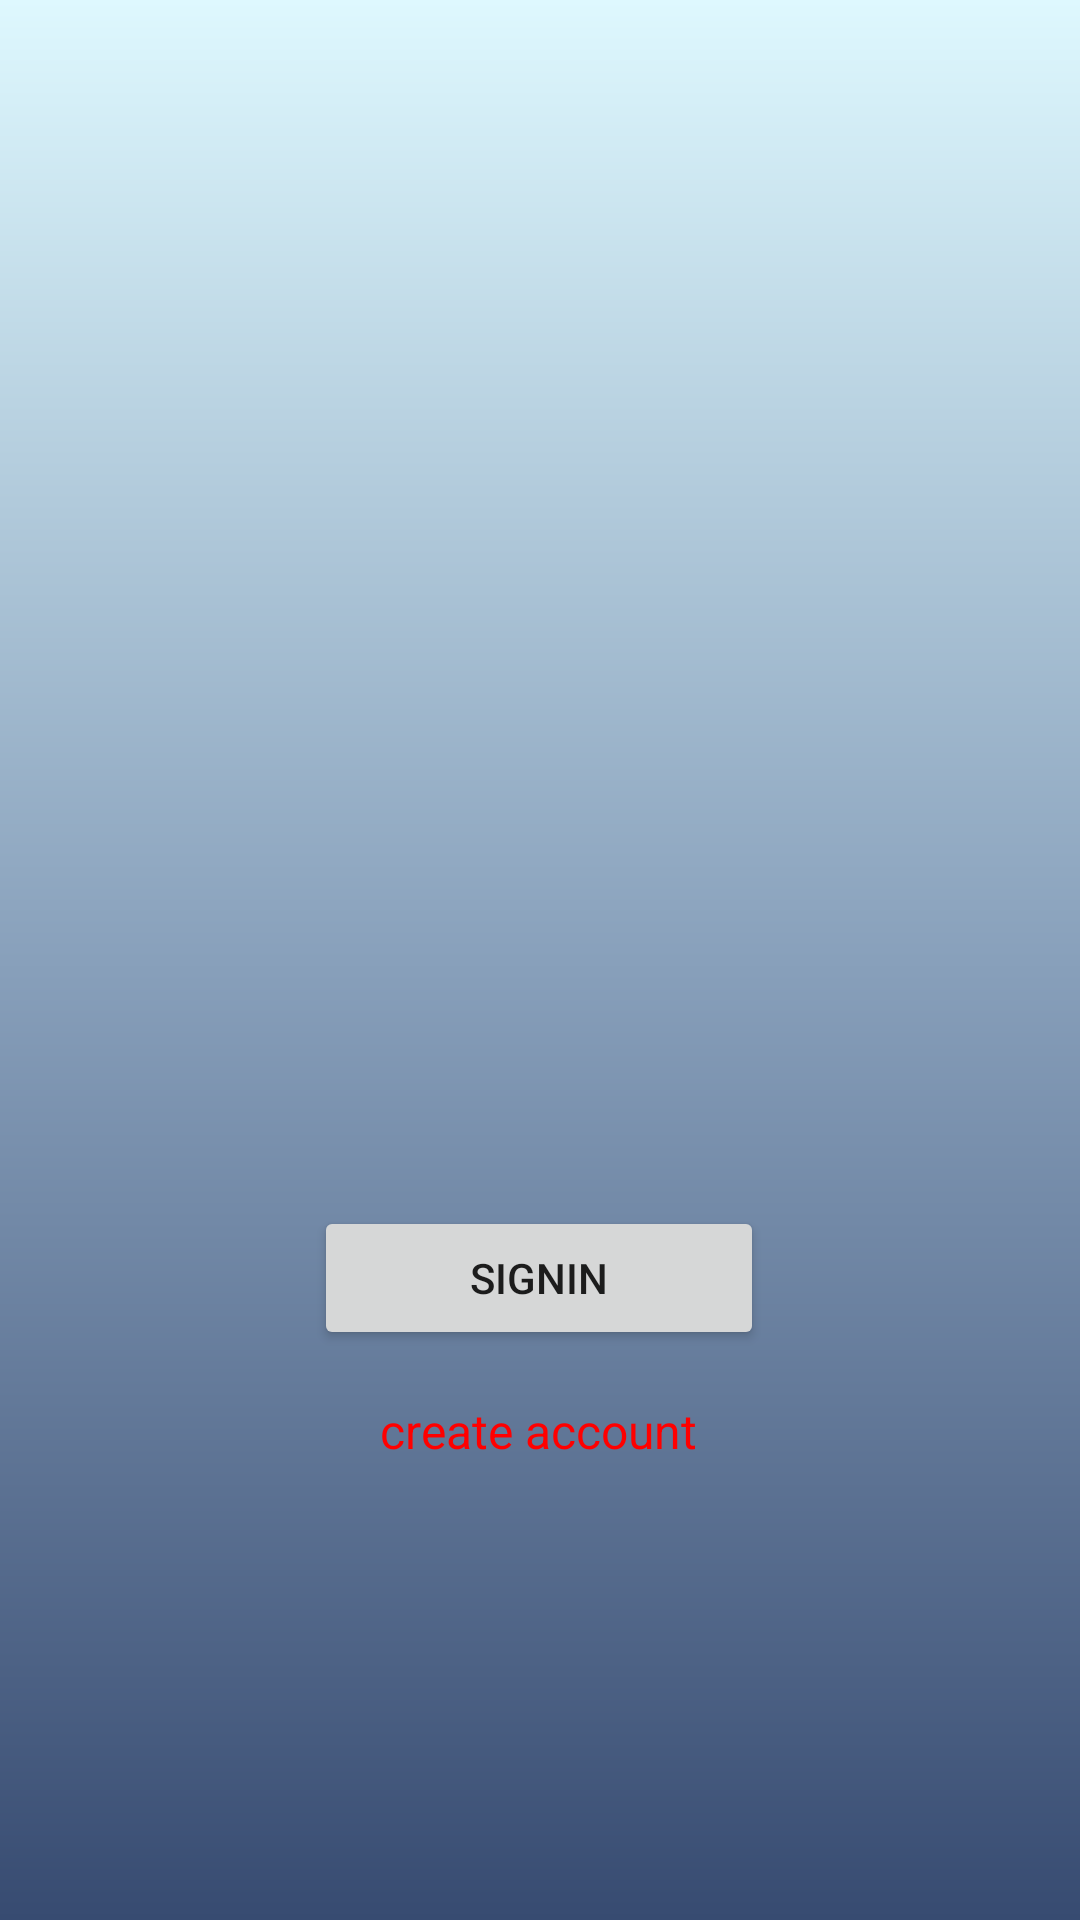

This screen was rendered from an Android layout file. Write that file and the resources it references.
<!-- AndroidManifest.xml: application theme Theme.TextTrader -->
<!-- res/layout/fragment_landing.xml -->
<?xml version="1.0" encoding="utf-8"?>
<androidx.constraintlayout.widget.ConstraintLayout xmlns:android="http://schemas.android.com/apk/res/android"
    android:background = "@drawable/gradient_background"
    xmlns:app="http://schemas.android.com/apk/res-auto"
    xmlns:tools="http://schemas.android.com/tools"
    android:layout_width="match_parent"
    android:layout_height="match_parent">

    <ImageView
        android:id="@+id/landing_logo"
        android:layout_width="230dp"
        android:layout_height="166dp"
        android:layout_marginTop="176dp"
        app:layout_constraintEnd_toEndOf="parent"
        app:layout_constraintHorizontal_bias="0.497"
        app:layout_constraintStart_toStartOf="parent"
        app:layout_constraintTop_toTopOf="parent"
        app:srcCompat="@drawable/ic_launcher_foreground" />

    <Button
        android:id="@+id/signinbtn"
        android:layout_width="150dp"
        android:layout_height="wrap_content"
        android:layout_marginTop="60dp"
        android:text="SignIn"
        app:cornerRadius="50dp"
        app:layout_constraintEnd_toEndOf="parent"
        app:layout_constraintHorizontal_bias="0.498"
        app:layout_constraintStart_toStartOf="parent"
        app:layout_constraintTop_toBottomOf="@+id/landing_logo"
        app:strokeColor="#FFFFFF"
        app:strokeWidth="1dp" />

    <TextView
        android:id="@+id/create_account_text"
        android:layout_width="wrap_content"
        android:layout_height="wrap_content"
        android:layout_marginTop="16dp"
        android:text="create account"
        android:textColor="#FF0000"
        android:textSize="16sp"
        app:layout_constraintEnd_toEndOf="parent"
        app:layout_constraintHorizontal_bias="0.498"
        app:layout_constraintStart_toStartOf="parent"
        app:layout_constraintTop_toBottomOf="@+id/signinbtn" />

</androidx.constraintlayout.widget.ConstraintLayout>
<!-- resources referenced by this layout -->
<resources>
  <!-- drawable gradient_background (drawable) -->
  <?xml version = "1.0" encoding = "utf-8" ?>
  <shape
      android:shape = "rectangle"
      xmlns:android = "http://schemas.android.com/apk/res/android" >
  
      <gradient
          android:startColor = "#DEF8FE"
          android:centerColor = "#88A0BB"
          android:endColor = "#374B71"
          android:angle = "270"
          android:type = "linear" />
  </shape>
  <style name="Theme.TextTrader" parent="Theme.MaterialComponents.DayNight.DarkActionBar">
          
          <item name="colorPrimary">@color/purple_500</item>
          <item name="colorPrimaryVariant">@color/purple_700</item>
          <item name="colorOnPrimary">@color/white</item>
          
          <item name="colorSecondary">@color/teal_200</item>
          <item name="colorSecondaryVariant">@color/teal_700</item>
          <item name="colorOnSecondary">@color/black</item>
          
          <item name="android:statusBarColor" tools:targetApi="l">?attr/colorPrimaryVariant</item>
          
      </style>
  <color name="purple_500">#FF6200EE</color>
  <color name="purple_700">#FF3700B3</color>
  <color name="white">#FFFFFFFF</color>
  <color name="teal_200">#FF03DAC5</color>
  <color name="teal_700">#FF018786</color>
  <color name="black">#FF000000</color>
</resources>
